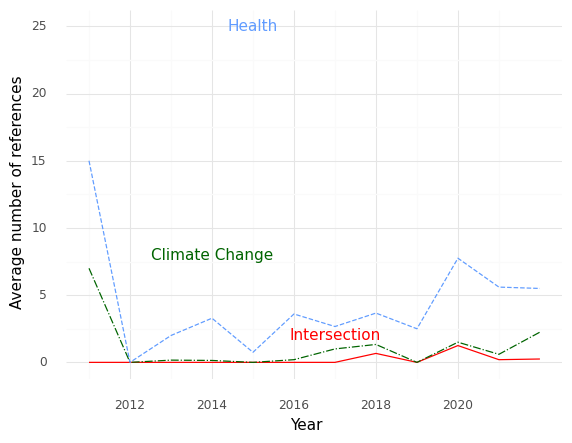

Values plotted in this chart, from the file beside it:
, Year, intersection, health, climate
0, 2011, 0.0, 15.0, 7.0
1, 2012, 0.0, 0.0, 0.0
2, 2013, 0.0, 2.0, 0.1667
3, 2014, 0.0, 3.286, 0.1429
4, 2015, 0.0, 0.75, 0.0
5, 2016, 0.0, 3.6, 0.2
6, 2017, 0.0, 2.667, 1.0
7, 2018, 0.6667, 3.667, 1.333
8, 2019, 0.0, 2.5, 0.0
9, 2020, 1.25, 7.75, 1.5
10, 2021, 0.2, 5.6, 0.6
11, 2022, 0.25, 5.5, 2.25
